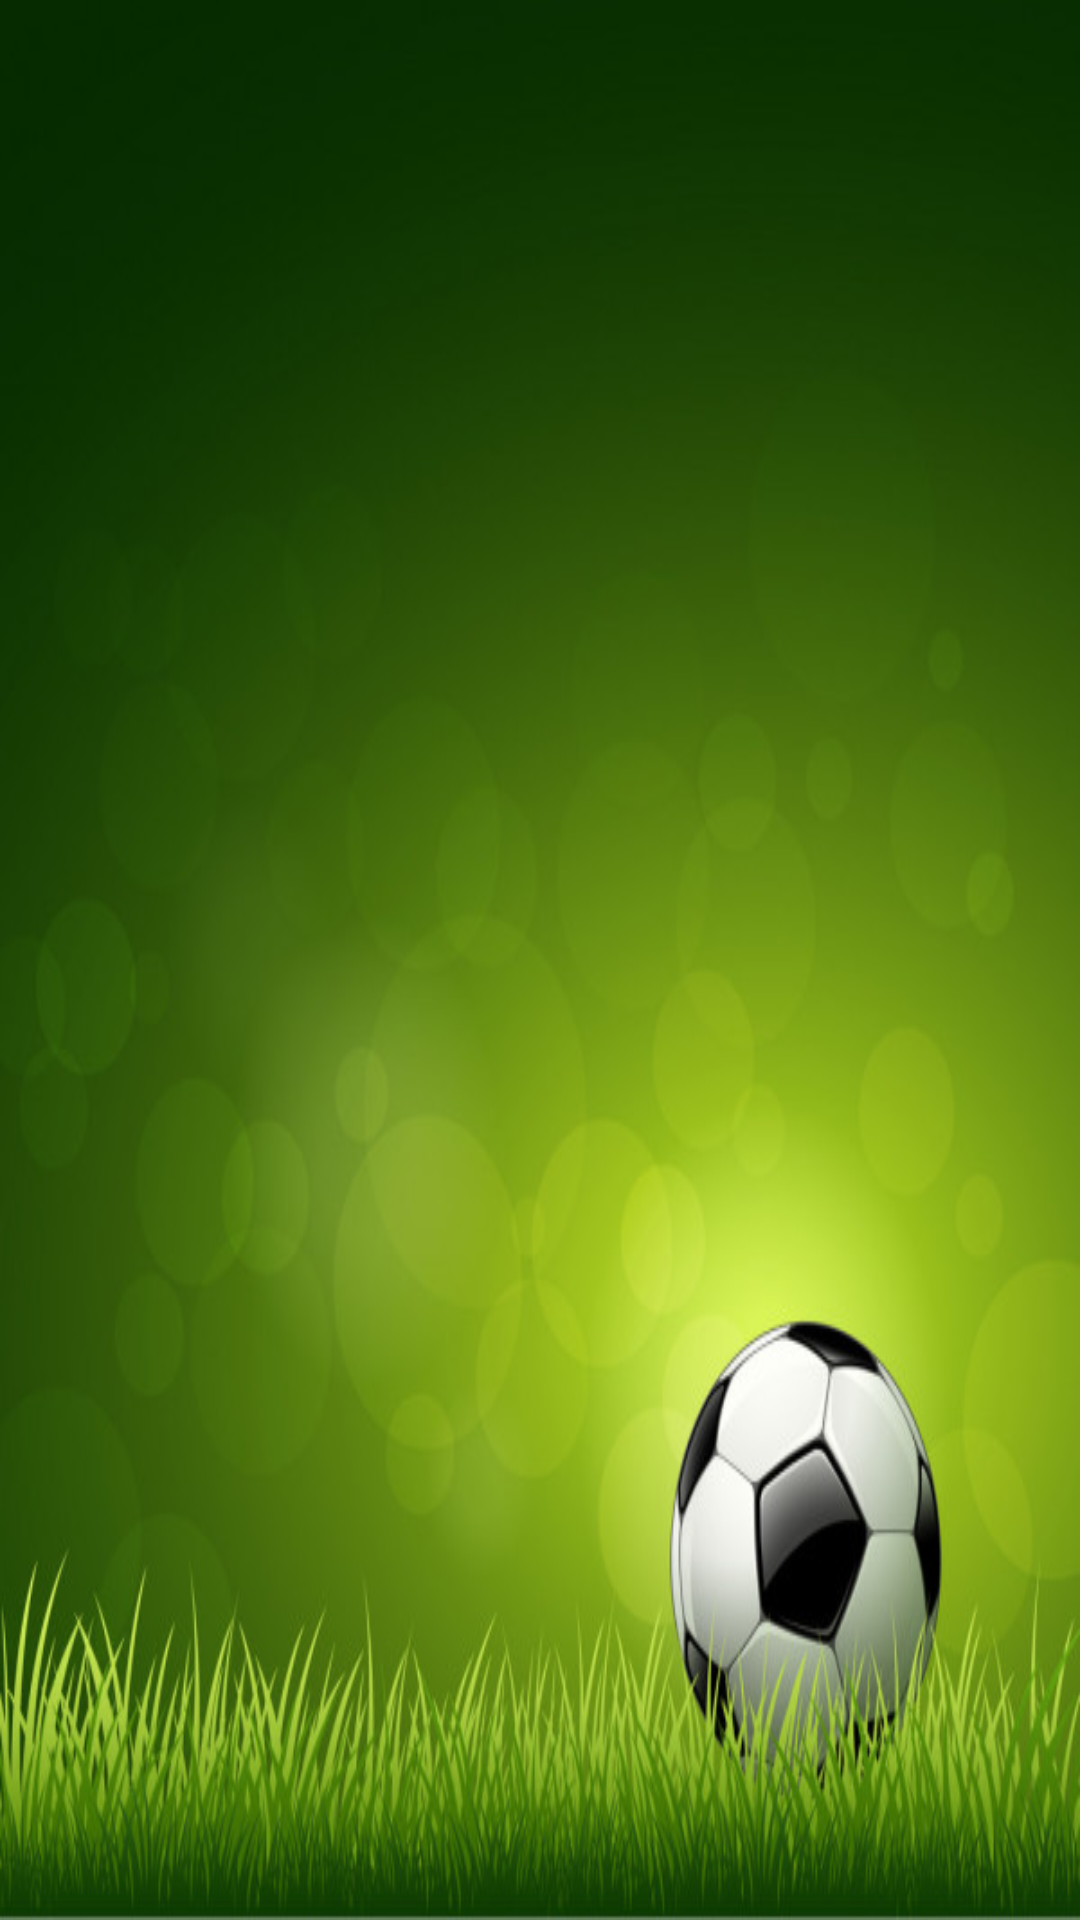

The Android layout XML behind this screen, and the referenced resources:
<!-- AndroidManifest.xml: application theme Theme.Dangnhap1 -->
<!-- res/layout/manchho.xml -->
<?xml version="1.0" encoding="utf-8"?>
<androidx.constraintlayout.widget.ConstraintLayout xmlns:android="http://schemas.android.com/apk/res/android"
    android:layout_width="match_parent"
    android:background="@drawable/img"
    android:layout_height="match_parent">

</androidx.constraintlayout.widget.ConstraintLayout>
<!-- resources referenced by this layout -->
<resources>
  <!-- drawable img: png bitmap (drawable-v24, 301400 bytes) -->
  <style name="Theme.Dangnhap1" parent="Theme.MaterialComponents.DayNight.DarkActionBar">
          
          <item name="colorPrimary">@color/purple_500</item>
          <item name="colorPrimaryVariant">@color/purple_700</item>
          <item name="colorOnPrimary">@color/white</item>
          
          <item name="colorSecondary">@color/teal_200</item>
          <item name="colorSecondaryVariant">@color/teal_700</item>
          <item name="colorOnSecondary">@color/black</item>
          
          <item name="android:statusBarColor" tools:targetApi="l">?attr/colorPrimaryVariant</item>
          
      </style>
  <!-- not gathered from this repository: default colours our renderer supplied (Android Studio template values) -->
  <color name="purple_500">#FF6200EE</color>
  <color name="purple_700">#FF3700B3</color>
  <color name="teal_200">#FF03DAC5</color>
  <color name="teal_700">#FF018786</color>
  <color name="black">#FF000000</color>
  <color name="white">#FFFFFFFF</color>
</resources>
